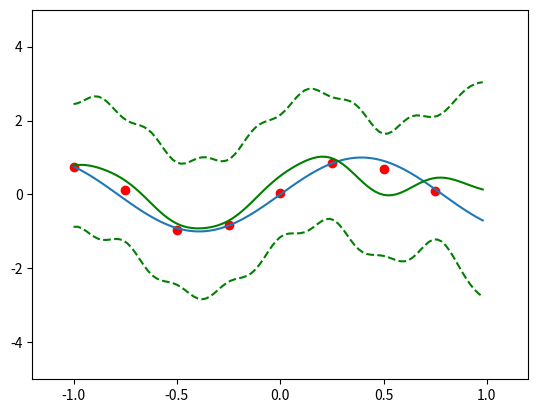

Generate this figure with matplotlib:
import math
import numpy
import matplotlib.pyplot as plt
 
n = 100
ns = 8
 
theta0 = 1.0
theta1 = 50.0
theta2 = 0.0
theta3 = 0.0
 
beta = 2.0
 
def func(x):
    return math.sin(x * 4.0)
 
def covariance_func(xi, xj):
    return theta0 * math.exp(-0.5 * theta1 * (xi - xj) * (xi - xj)) + theta2 + theta3 * xi * xj
 
def main():
    # plot ground truth
    xs = [(x * 1.0 / n) * 2.0 - 1.0 for x in range(n)]
    ys = [func(x) for x in xs]
    plt.plot(xs, ys)
 
    # generate observation
    xt = [(x * 1.0 / ns) * 2.0 - 1.0 for x in range(ns)]
    yt = [func(x) + numpy.random.normal() * 0.1 for x in xt]
    plt.scatter(xt, yt, color='r')
 
    # construct covariance
    cov = numpy.zeros((ns, ns))
    for i in range(ns):
        for j in range(ns):
            cov[i][j] = covariance_func(xt[i], xt[j])
            if i == j:
            	cov[i][j] = cov[i][j] + 1 / beta
    i_cov = numpy.linalg.inv(cov)
 
    y_lo = [0.0] * n
    y_mi = [0.0] * n
    y_hi = [0.0] * n
    tt = [y - numpy.random.normal() / beta for y in yt]
    for k in range(n):
        v = numpy.zeros((ns))
        for i in range(ns):
            v[i] = covariance_func(xs[k], xt[i])
        c = covariance_func(xs[k], xs[k]) + 1.0 / beta
        mu = numpy.dot(v, numpy.dot(i_cov, tt))
        sigma = c - numpy.dot(v, numpy.dot(i_cov, v))
 
        y_lo[k] = mu - sigma * 2.0
        y_mi[k] = mu
        y_hi[k] = mu + sigma * 2.0
 
    plt.plot(xs, y_lo, 'g--')
    plt.plot(xs, y_mi, 'g-')
    plt.plot(xs, y_hi, 'g--')
 
    plt.xlim([-1.2, 1.2])
    plt.ylim([-5.0, 5.0])
    plt.show()
 
 
if __name__=='__main__':
    main()